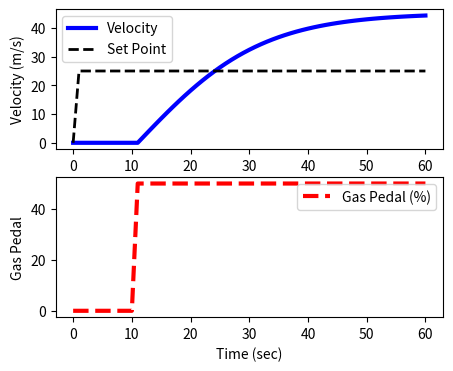

Write Python code to recreate this figure.
import numpy as np
import matplotlib.pyplot as plt
from scipy.integrate import odeint

# animate plots?
animate=False # True / False

# define model
def vehicle(v,t,u,load):
    # inputs
    #  v    = vehicle velocity (m/s)
    #  t    = time (sec)
    #  u    = gas pedal position (-50% to 100%)
    #  load = passenger load + cargo (kg)
    Cd = 0.24    # drag coefficient
    rho = 1.225  # air density (kg/m^3)
    A = 5.0      # cross-sectional area (m^2)
    Fp = 30      # thrust parameter (N/%pedal)
    m = 500      # vehicle mass (kg)
    # calculate derivative of the velocity
    dv_dt = (1.0/(m+load)) * (Fp*u - 0.5*rho*Cd*A*v**2)
    return dv_dt

tf = 60.0                 # final time for simulation
nsteps = 61               # number of time steps
delta_t = tf/(nsteps-1)   # how long is each time step?
ts = np.linspace(0,tf,nsteps) # linearly spaced time vector

# simulate step test operation
step = np.zeros(nsteps) # u = valve % open
step[11:] = 50.0       # step up pedal position
# passenger(s) + cargo load
load = 200.0 # kg
# velocity initial condition
v0 = 0.0
# set point
sp = 25.0
# for storing the results
vs = np.zeros(nsteps)
sps = np.zeros(nsteps)

plt.figure(1,figsize=(5,4))
if animate:
    plt.ion()
    plt.show()

# simulate with ODEINT
for i in range(nsteps-1):
    u = step[i]
    # clip inputs to -50% to 100%
    if u >= 100.0:
        u = 100.0
    if u <= -50.0:
        u = -50.0
    v = odeint(vehicle,v0,[0,delta_t],args=(u,load))
    v0 = v[-1]   # take the last value
    vs[i+1] = v0 # store the velocity for plotting
    sps[i+1] = sp

    # plot results
    if animate:
        plt.clf()
        plt.subplot(2,1,1)
        plt.plot(ts[0:i+1],vs[0:i+1],'b-',linewidth=3)
        plt.plot(ts[0:i+1],sps[0:i+1],'k--',linewidth=2)
        plt.ylabel('Velocity (m/s)')
        plt.legend(['Velocity','Set Point'],loc=2)
        plt.subplot(2,1,2)
        plt.plot(ts[0:i+1],step[0:i+1],'r--',linewidth=3)
        plt.ylabel('Gas Pedal')
        plt.legend(['Gas Pedal (%)'])
        plt.xlabel('Time (sec)')
        plt.pause(0.1)

if not animate:
    # plot results
    plt.subplot(2,1,1)
    plt.plot(ts,vs,'b-',linewidth=3)
    plt.plot(ts,sps,'k--',linewidth=2)
    plt.ylabel('Velocity (m/s)')
    plt.legend(['Velocity','Set Point'],loc=2)
    plt.subplot(2,1,2)
    plt.plot(ts,step,'r--',linewidth=3)
    plt.ylabel('Gas Pedal')
    plt.legend(['Gas Pedal (%)'])
    plt.xlabel('Time (sec)')
    plt.show()